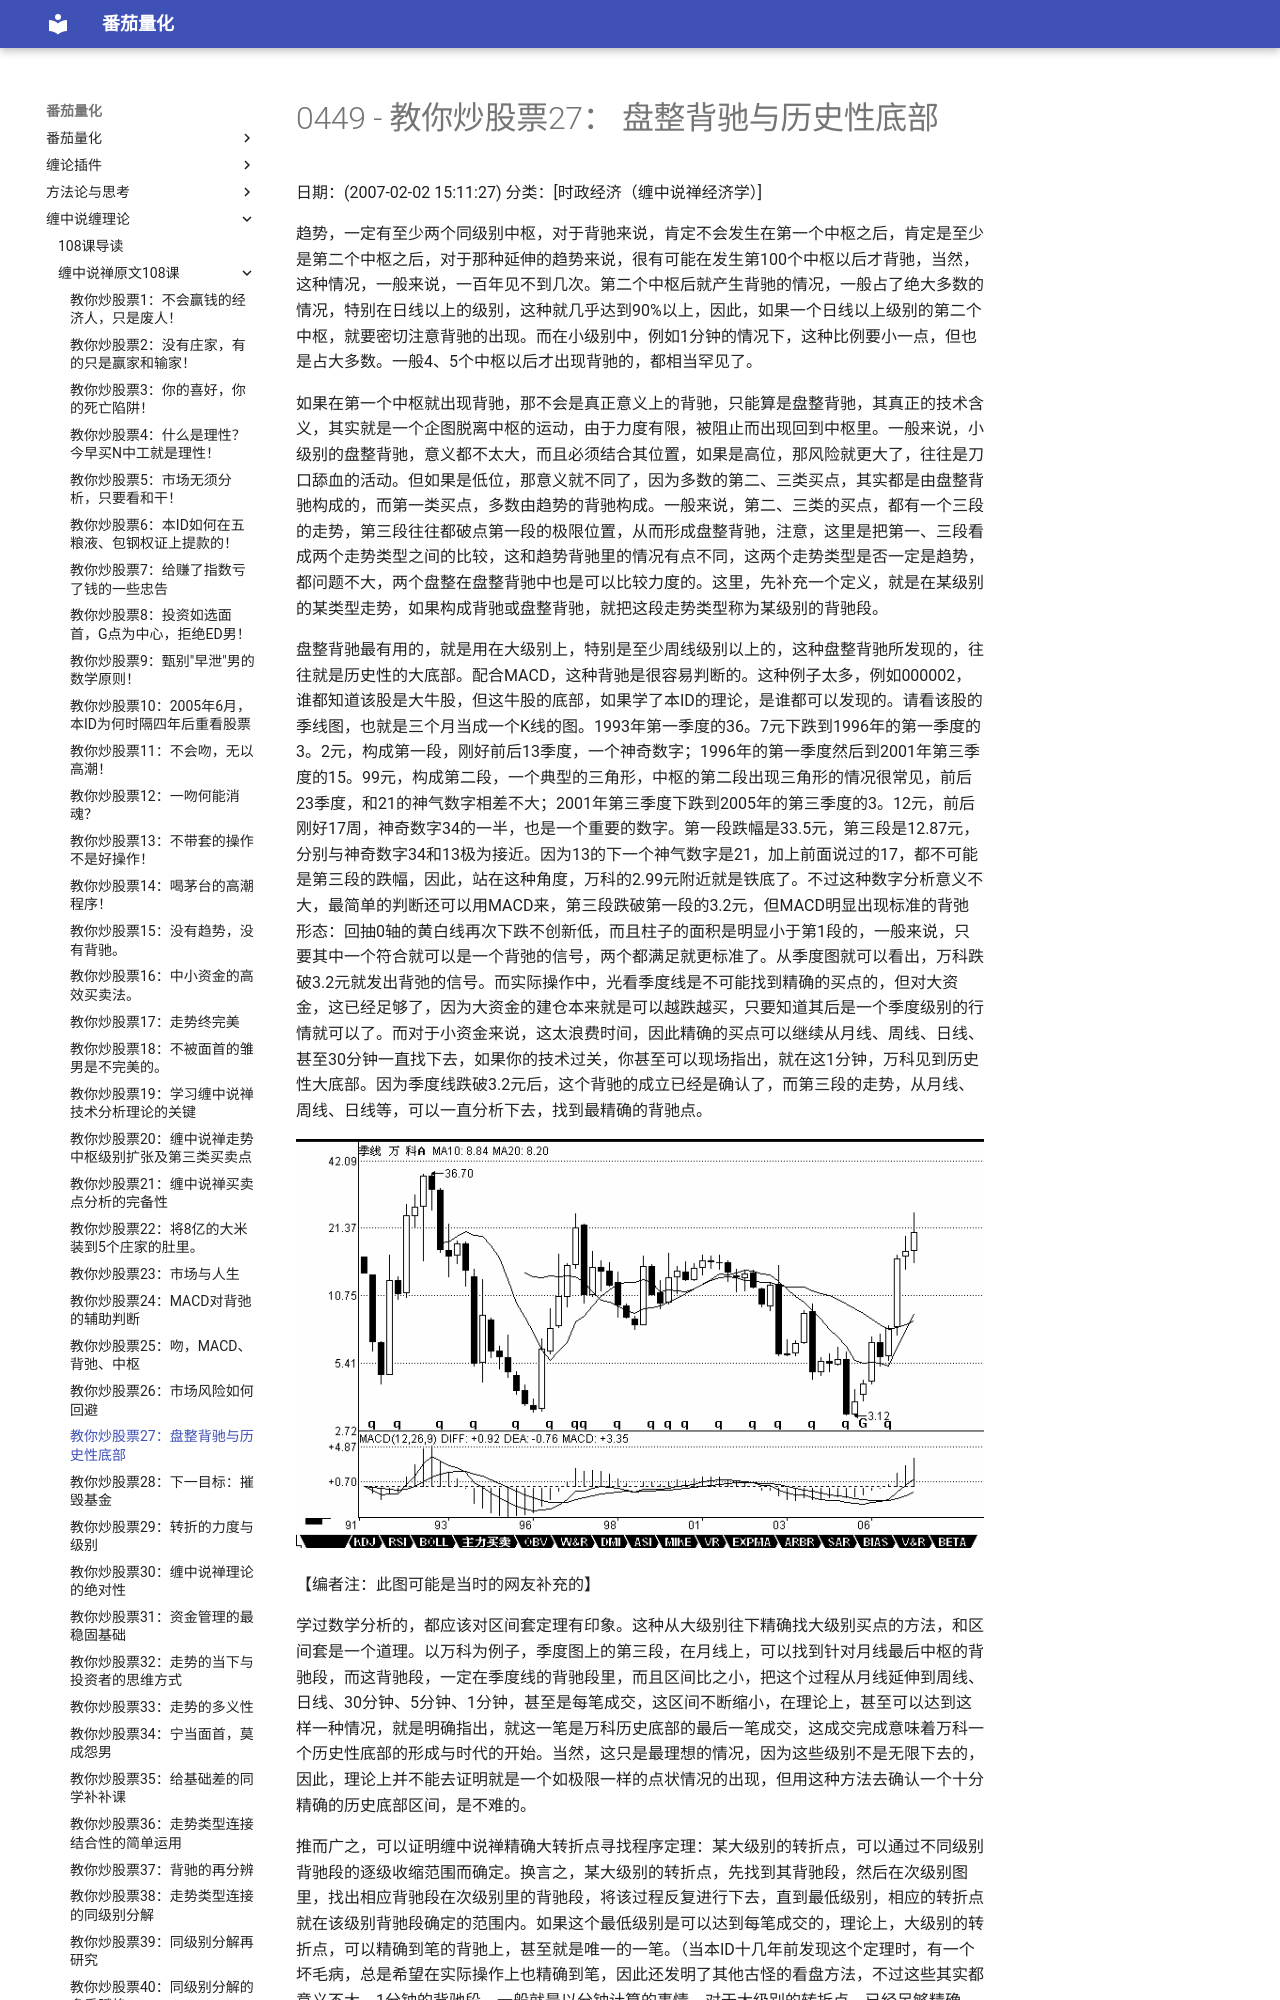

repository: kldcty/fqbook · page: 108/0449-486e105c010008h4-027/index.html · generator: mdbook

# 0449 - 教你炒股票27： 盘整背驰与历史性底部
日期：(2007-02-02 15:11:27) 分类：[时政经济（缠中说禅经济学）] 

趋势，一定有至少两个同级别中枢，对于背驰来说，肯定不会发生在第一个中枢之后，肯定是至少是第二个中枢之后，对于那种延伸的趋势来说，很有可能在发生第100个中枢以后才背驰，当然，这种情况，一般来说，一百年见不到几次。第二个中枢后就产生背驰的情况，一般占了绝大多数的情况，特别在日线以上的级别，这种就几乎达到90%以上，因此，如果一个日线以上级别的第二个中枢，就要密切注意背驰的出现。而在小级别中，例如1分钟的情况下，这种比例要小一点，但也是占大多数。一般4、5个中枢以后才出现背驰的，都相当罕见了。

 

如果在第一个中枢就出现背驰，那不会是真正意义上的背驰，只能算是盘整背驰，其真正的技术含义，其实就是一个企图脱离中枢的运动，由于力度有限，被阻止而出现回到中枢里。一般来说，小级别的盘整背驰，意义都不太大，而且必须结合其位置，如果是高位，那风险就更大了，往往是刀口舔血的活动。但如果是低位，那意义就不同了，因为多数的第二、三类买点，其实都是由盘整背驰构成的，而第一类买点，多数由趋势的背驰构成。一般来说，第二、三类的买点，都有一个三段的走势，第三段往往都破点第一段的极限位置，从而形成盘整背驰，注意，这里是把第一、三段看成两个走势类型之间的比较，这和趋势背驰里的情况有点不同，这两个走势类型是否一定是趋势，都问题不大，两个盘整在盘整背驰中也是可以比较力度的。这里，先补充一个定义，就是在某级别的某类型走势，如果构成背驰或盘整背驰，就把这段走势类型称为某级别的背驰段。

 

盘整背驰最有用的，就是用在大级别上，特别是至少周线级别以上的，这种盘整背驰所发现的，往往就是历史性的大底部。配合MACD，这种背驰是很容易判断的。这种例子太多，例如000002，谁都知道该股是大牛股，但这牛股的底部，如果学了本ID的理论，是谁都可以发现的。请看该股的季线图，也就是三个月当成一个K线的图。1993年第一季度的36。7元下跌到1996年的第一季度的3。2元，构成第一段，刚好前后13季度，一个神奇数字；1996年的第一季度然后到2001年第三季度的15。99元，构成第二段，一个典型的三角形，中枢的第二段出现三角形的情况很常见，前后23季度，和21的神气数字相差不大；2001年第三季度下跌到2005年的第三季度的3。12元，前后刚好17周，神奇数字34的一半，也是一个重要的数字。第一段跌幅是33.5元，第三段是12.87元，分别与神奇数字34和13极为接近。因为13的下一个神气数字是21，加上前面说过的17，都不可能是第三段的跌幅，因此，站在这种角度，万科的2.99元附近就是铁底了。不过这种数字分析意义不大，最简单的判断还可以用MACD来，第三段跌破第一段的3.2元，但MACD明显出现标准的背弛形态：回抽0轴的黄白线再次下跌不创新低，而且柱子的面积是明显小于第1段的，一般来说，只要其中一个符合就可以是一个背弛的信号，两个都满足就更标准了。从季度图就可以看出，万科跌破3.2元就发出背弛的信号。而实际操作中，光看季度线是不可能找到精确的买点的，但对大资金，这已经足够了，因为大资金的建仓本来就是可以越跌越买，只要知道其后是一个季度级别的行情就可以了。而对于小资金来说，这太浪费时间，因此精确的买点可以继续从月线、周线、日线、甚至30分钟一直找下去，如果你的技术过关，你甚至可以现场指出，就在这1分钟，万科见到历史性大底部。因为季度线跌破3.2元后，这个背驰的成立已经是确认了，而第三段的走势，从月线、周线、日线等，可以一直分析下去，找到最精确的背驰点。

 

![image-20210814211659361](./pic/0449.png)

【编者注：此图可能是当时的网友补充的】



学过数学分析的，都应该对区间套定理有印象。这种从大级别往下精确找大级别买点的方法，和区间套是一个道理。以万科为例子，季度图上的第三段，在月线上，可以找到针对月线最后中枢的背驰段，而这背驰段，一定在季度线的背驰段里，而且区间比之小，把这个过程从月线延伸到周线、日线、30分钟、5分钟、1分钟，甚至是每笔成交，这区间不断缩小，在理论上，甚至可以达到这样一种情况，就是明确指出，就这一笔是万科历史底部的最后一笔成交，这成交完成意味着万科一个历史性底部的形成与时代的开始。当然，这只是最理想的情况，因为这些级别不是无限下去的，因此，理论上并不能去证明就是一个如极限一样的点状情况的出现，但用这种方法去确认一个十分精确的历史底部区间，是不难的。

 

推而广之，可以证明缠中说禅精确大转折点寻找程序定理：某大级别的转折点，可以通过不同级别背驰段的逐级收缩范围而确定。换言之，某大级别的转折点，先找到其背驰段，然后在次级别图里，找出相应背驰段在次级别里的背驰段，将该过程反复进行下去，直到最低级别，相应的转折点就在该级别背驰段确定的范围内。如果这个最低级别是可以达到每笔成交的，理论上，大级别的转折点，可以精确到笔的背驰上，甚至就是唯一的一笔。（当本ID十几年前发现这个定理时，有一个坏毛病，总是希望在实际操作上也精确到笔，因此还发明了其他古怪的看盘方法，不过这些其实都意义不大，1分钟的背驰段，一般就是以分钟计算的事情，对于大级别的转折点，已经足够精确了，对大资金，基本没什么用处。）

 

要理解本章，如果忘了的，最好把高数里的区间套定理复习一下，这个思路是一样的，当然，由于级别不是无限可分的，不可能达到数学上唯一一点的精度。各位有时间可以参考一下，600640、000001、000006、000009、000012、600643的季度图，看看历史底部是怎么形成的。当然，只有特别老的股票才可以用季度图。而月线图的，看600663、一个标准的例子。

 

上面说的是背驰构成的买点，注意，第一类买点肯定是趋势背驰构成的，而盘整背驰构成的买点，在小级别中是意义不大的，所以以前也没专门当成一种买点，但在大级别里，这也构成一种类似第一类买点的买点，因为在超大级别里，往往不会形成一个明显的趋势，这也就是以前回帖曾说过的，站在最大的级别看，所有股票都只有一个中枢，因此，站在大级别里，绝大多数的股票都其实是一个盘整，这时候就要用到这因为盘整背驰而形成的类第一类买点了。这个级别，至少应该是周线以上。

 

类似的，在大级别里，如果不出现新低，但可以构成类似第二类买点的买点，在MACD上，显示出类似背驰时的表现，黄白线回拉0轴上下，而后一柱子面积小于前一柱子的。一个最典型的例子，就是季度图上的600685，2005年的第三季度的2.21元构成一个典型的类第二类买点。在实际操作中，2.21元的相应区间的寻找，也是按上面级别逐步往下找背驰段的方法实现。

 

这一课，把找大牛市底部的一个方法说了，这个方法足以让你终生受用。随着以后股票越来越多，老股票越来越多，这种方法将在下一轮大牛市中大放异彩，这大牛市搞不好是30年以后的事情了，30年以后，希望你还能记得这一课。当然，如果按照周线级别，那不用等30年了。不过，周线找出来的，不一定是历史性大底，可能就是一个比较长线的底部。如果把这种方法用在日线上，也是可以的，但相应的可靠性就不是那么绝对了。

 



（待续）




补充一个本ID理论的学历标准

精通找出各级别中枢的，是幼儿圆毕业

精通分别中枢的新生、延伸、扩展的，是学前班毕业

精通分辨盘整背驰与背驰，躲过盘整背驰转化为第三类买卖点的是小学毕业




各位自己对照一下。
